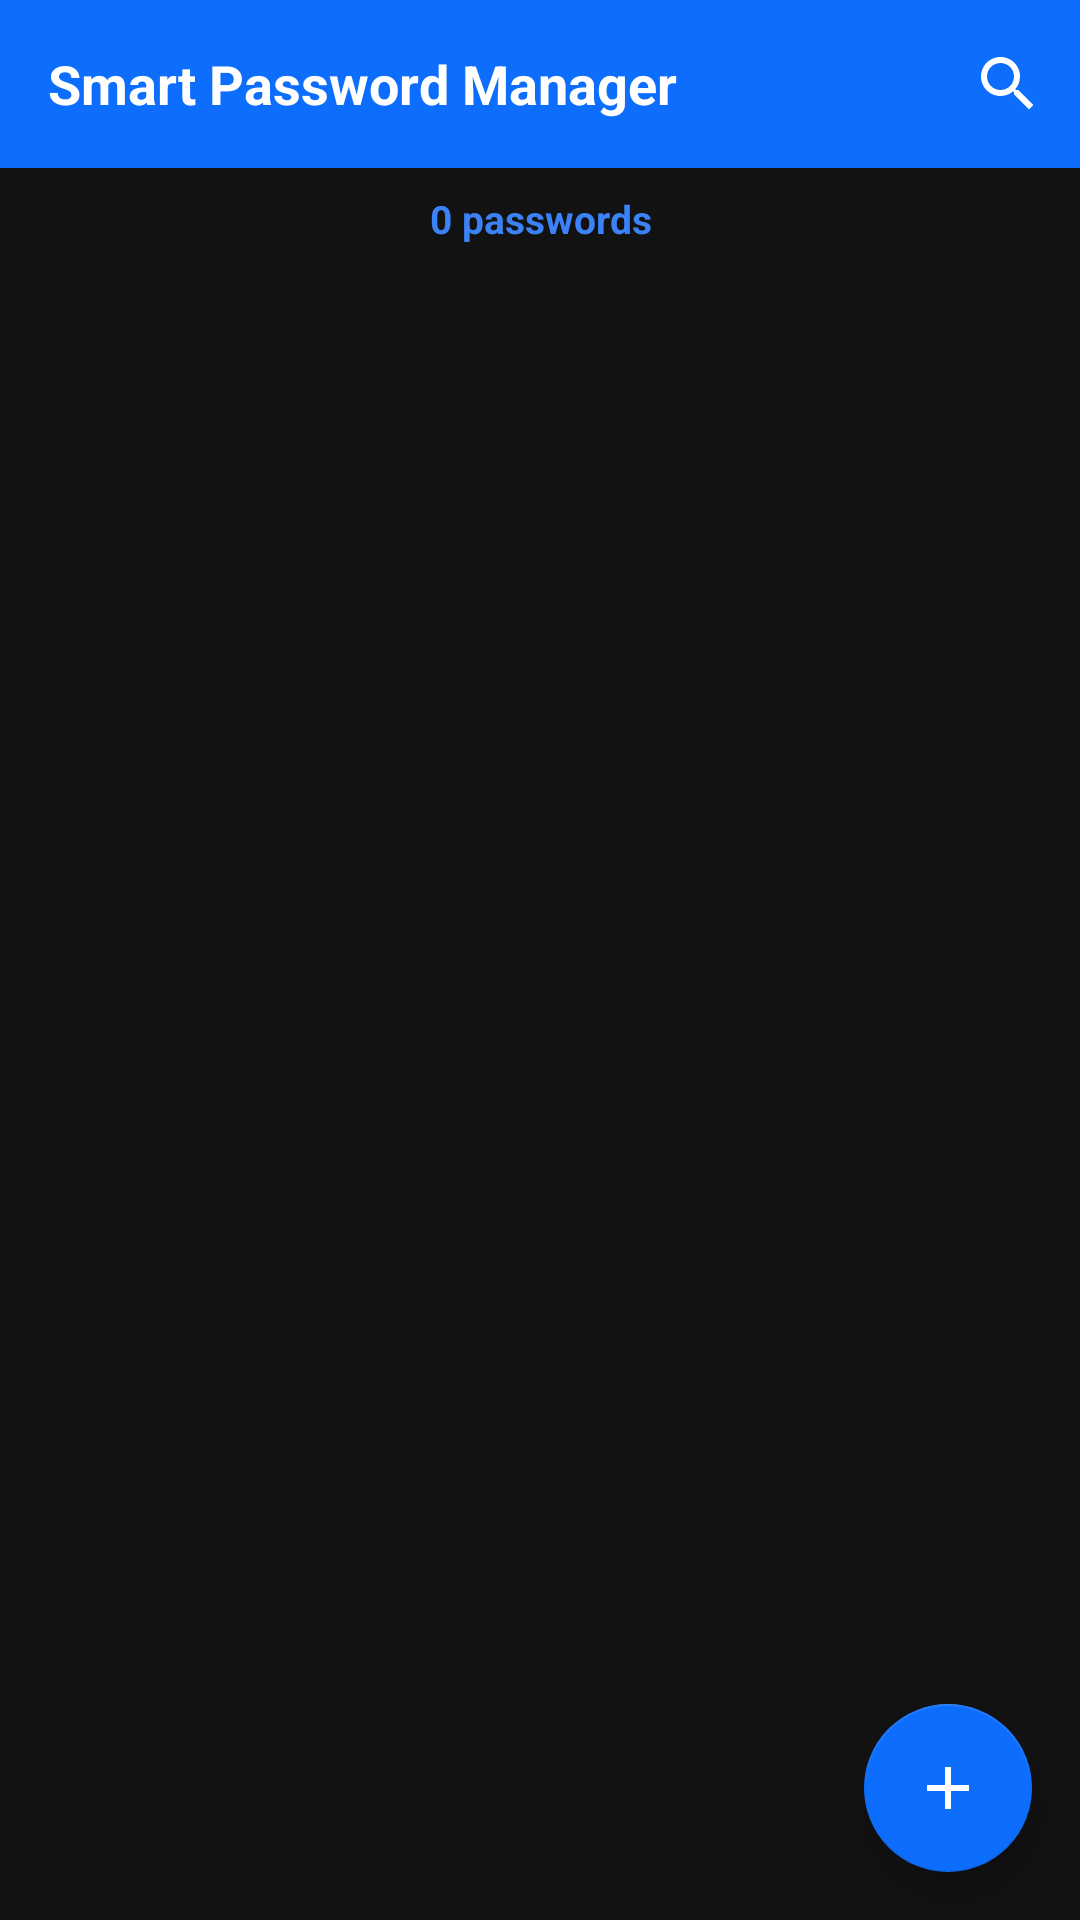

Produce the Android XML layout that renders to this screen, including the resource entries it uses.
<!-- AndroidManifest.xml: application theme Theme.SmartPasswordManager -->
<!-- res/layout/activity_main.xml -->
<?xml version="1.0" encoding="utf-8"?>
<androidx.drawerlayout.widget.DrawerLayout xmlns:android="http://schemas.android.com/apk/res/android"
    xmlns:app="http://schemas.android.com/apk/res-auto"
    android:id="@+id/drawerLayout"
    android:layout_width="match_parent"
    android:layout_height="match_parent">

    <androidx.coordinatorlayout.widget.CoordinatorLayout
        android:layout_width="match_parent"
        android:layout_height="match_parent">

        <com.google.android.material.appbar.AppBarLayout
            android:layout_width="match_parent"
            android:layout_height="wrap_content"
            app:elevation="0dp">

            <com.google.android.material.appbar.MaterialToolbar
                android:id="@+id/toolbar"
                android:layout_width="match_parent"
                android:layout_height="?attr/actionBarSize"
                android:background="@color/primary_blue"
                app:titleTextColor="@color/white">

                <LinearLayout
                    android:layout_width="match_parent"
                    android:layout_height="wrap_content"
                    android:orientation="horizontal"
                    android:gravity="center_vertical">

                    <TextView
                        android:layout_width="0dp"
                        android:layout_height="wrap_content"
                        android:layout_weight="1"
                        android:text="Smart Password Manager"
                        android:textColor="@color/white"
                        android:textSize="18sp"
                        android:textStyle="bold" />

                    <ImageView
                        android:id="@+id/searchButton"
                        android:layout_width="48dp"
                        android:layout_height="48dp"
                        android:src="@drawable/ic_search"
                        android:padding="12dp"
                        android:background="?attr/selectableItemBackgroundBorderless" />

                </LinearLayout>

            </com.google.android.material.appbar.MaterialToolbar>

            <com.google.android.material.card.MaterialCardView
                android:id="@+id/searchBar"
                android:layout_width="match_parent"
                android:layout_height="wrap_content"
                android:layout_margin="8dp"
                app:cardCornerRadius="8dp"
                app:cardElevation="2dp"
                android:visibility="gone">

                <LinearLayout
                    android:layout_width="match_parent"
                    android:layout_height="wrap_content"
                    android:orientation="horizontal"
                    android:padding="8dp">

                    <ImageView
                        android:layout_width="24dp"
                        android:layout_height="24dp"
                        android:layout_gravity="center_vertical"
                        android:src="@drawable/ic_search"
                        android:layout_marginEnd="8dp" />

                    <EditText
                        android:id="@+id/searchInput"
                        android:layout_width="0dp"
                        android:layout_height="wrap_content"
                        android:layout_weight="1"
                        android:hint="Search passwords..."
                        android:inputType="text"
                        android:imeOptions="actionSearch"
                        android:background="@android:color/transparent"
                        android:textSize="14sp"
                        android:textColor="@color/white"
                        android:textColorHint="@color/white_70" />

                    <ImageView
                        android:id="@+id/closeSearchButton"
                        android:layout_width="24dp"
                        android:layout_height="24dp"
                        android:layout_gravity="center_vertical"
                        android:src="@drawable/ic_close"
                        android:layout_marginStart="8dp" />

                </LinearLayout>

            </com.google.android.material.card.MaterialCardView>

        </com.google.android.material.appbar.AppBarLayout>

        <LinearLayout
            android:layout_width="match_parent"
            android:layout_height="match_parent"
            android:orientation="vertical"
            app:layout_behavior="@string/appbar_scrolling_view_behavior">

            <TextView
                android:id="@+id/serviceCountText"
                android:layout_width="match_parent"
                android:layout_height="wrap_content"
                android:paddingStart="16dp"
                android:paddingEnd="16dp"
                android:paddingTop="8dp"
                android:paddingBottom="4dp"
                android:text="0 passwords"
                android:textColor="@color/primary_blue_light"
                android:textSize="13sp"
                android:textStyle="bold"
                android:gravity="center" />

            <FrameLayout
                android:layout_width="match_parent"
                android:layout_height="match_parent">

                <androidx.recyclerview.widget.RecyclerView
                    android:id="@+id/recyclerView"
                    android:layout_width="match_parent"
                    android:layout_height="match_parent"
                    android:padding="8dp"
                    android:clipToPadding="false" />

                <TextView
                    android:id="@+id/emptyStateText"
                    android:layout_width="match_parent"
                    android:layout_height="match_parent"
                    android:gravity="center"
                    android:text="No passwords yet.\nTap + to add your first password"
                    android:textSize="16sp"
                    android:visibility="gone"
                    android:fontFamily="sans-serif-light" />

            </FrameLayout>

        </LinearLayout>

        <com.google.android.material.floatingactionbutton.FloatingActionButton
            android:id="@+id/fabAdd"
            android:layout_width="wrap_content"
            android:layout_height="wrap_content"
            android:layout_gravity="bottom|end"
            android:layout_margin="16dp"
            android:src="@drawable/ic_add_24"
            app:backgroundTint="@color/primary_blue"
            app:tint="@color/white"
            app:fabSize="normal" />

    </androidx.coordinatorlayout.widget.CoordinatorLayout>

    <com.google.android.material.navigation.NavigationView
        android:id="@+id/navigationView"
        android:layout_width="wrap_content"
        android:layout_height="match_parent"
        android:layout_gravity="start"
        android:fitsSystemWindows="true"
        app:headerLayout="@layout/nav_header"
        app:menu="@menu/drawer_menu" />

</androidx.drawerlayout.widget.DrawerLayout>
<!-- res/layout/nav_header.xml (included above) -->
<?xml version="1.0" encoding="utf-8"?>
<LinearLayout xmlns:android="http://schemas.android.com/apk/res/android"
    android:layout_width="match_parent"
    android:layout_height="wrap_content"
    android:orientation="vertical"
    android:background="@color/primary_blue"
    android:padding="24dp"
    android:paddingTop="48dp">

    <TextView
        android:layout_width="wrap_content"
        android:layout_height="wrap_content"
        android:text="Smart Password Manager"
        android:textSize="18sp"
        android:textStyle="bold"
        android:textColor="@color/white" />

    <TextView
        android:layout_width="wrap_content"
        android:layout_height="wrap_content"
        android:text="Menu"
        android:textSize="13sp"
        android:textColor="@color/white"
        android:alpha="0.7"
        android:layout_marginTop="4dp" />

</LinearLayout>
<!-- resources referenced by this layout -->
<resources>
  <color name="primary_blue">#0d6efd</color>
  <color name="primary_blue_light">#3b82f6</color>
  <color name="white">#ffffff</color>
  <color name="white_70">#B3FFFFFF</color>
  <!-- drawable ic_add_24 (drawable) -->
  <vector xmlns:android="http://schemas.android.com/apk/res/android"
      android:width="24dp"
      android:height="24dp"
      android:viewportWidth="24"
      android:viewportHeight="24">
      <path
          android:fillColor="@android:color/white"
          android:pathData="M19,13h-6v6h-2v-6H5v-2h6V5h2v6h6v2z"/>
  </vector>
  <!-- drawable ic_close (drawable) -->
  <vector xmlns:android="http://schemas.android.com/apk/res/android"
      android:width="24dp"
      android:height="24dp"
      android:viewportWidth="24"
      android:viewportHeight="24">
      <path
          android:fillColor="@color/white"
          android:pathData="M19,6.41L17.59,5 12,10.59 6.41,5 5,6.41 10.59,12 5,17.59 6.41,19 12,13.41 17.59,19 19,17.59 13.41,12z"/>
  </vector>
  <!-- drawable ic_search (drawable) -->
  <vector xmlns:android="http://schemas.android.com/apk/res/android"
      android:width="24dp"
      android:height="24dp"
      android:viewportWidth="24"
      android:viewportHeight="24">
      <path
          android:fillColor="@android:color/white"
          android:pathData="M15.5,14h-0.79l-0.28,-0.27C15.41,12.59 16,11.11 16,9.5 16,5.91 13.09,3 9.5,3S3,5.91 3,9.5 5.91,16 9.5,16c1.61,0 3.09,-0.59 4.23,-1.57l0.27,0.28v0.79l5,4.99L20.49,19l-4.99,-5zM9.5,14C7.01,14 5,11.99 5,9.5S7.01,5 9.5,5 14,7.01 14,9.5 11.99,14 9.5,14z"/>
  </vector>
  <style name="Theme.SmartPasswordManager" parent="Theme.MaterialComponents.DayNight.NoActionBar">
          <item name="colorPrimary">@color/primary_blue</item>
          <item name="colorPrimaryVariant">@color/primary_blue_dark</item>
          <item name="colorOnPrimary">@color/white</item>
          <item name="colorSecondary">@color/primary_blue_light</item>
          <item name="colorOnSecondary">@color/white</item>
          <item name="android:colorBackground">@color/dark_background</item>
          <item name="colorSurface">@color/dark_surface</item>
          <item name="colorOnSurface">@color/white</item>
          <item name="materialAlertDialogTheme">@style/ThemeOverlay.MaterialComponents.MaterialAlertDialog</item>
      </style>
  <color name="primary_blue_dark">#0a58ca</color>
  <color name="dark_background">#121212</color>
  <color name="dark_surface">#1e1e1e</color>
  <style name="ThemeOverlay.MaterialComponents.MaterialAlertDialog" parent="ThemeOverlay.MaterialComponents.MaterialAlertDialog" tools:ignore="PrivateResource,ResourceCycle">
          <item name="colorPrimary">@color/primary_blue</item>
          <item name="colorOnSurface">@color/white</item>
          <item name="colorSurface">@color/dark_surface</item>
      </style>
</resources>
